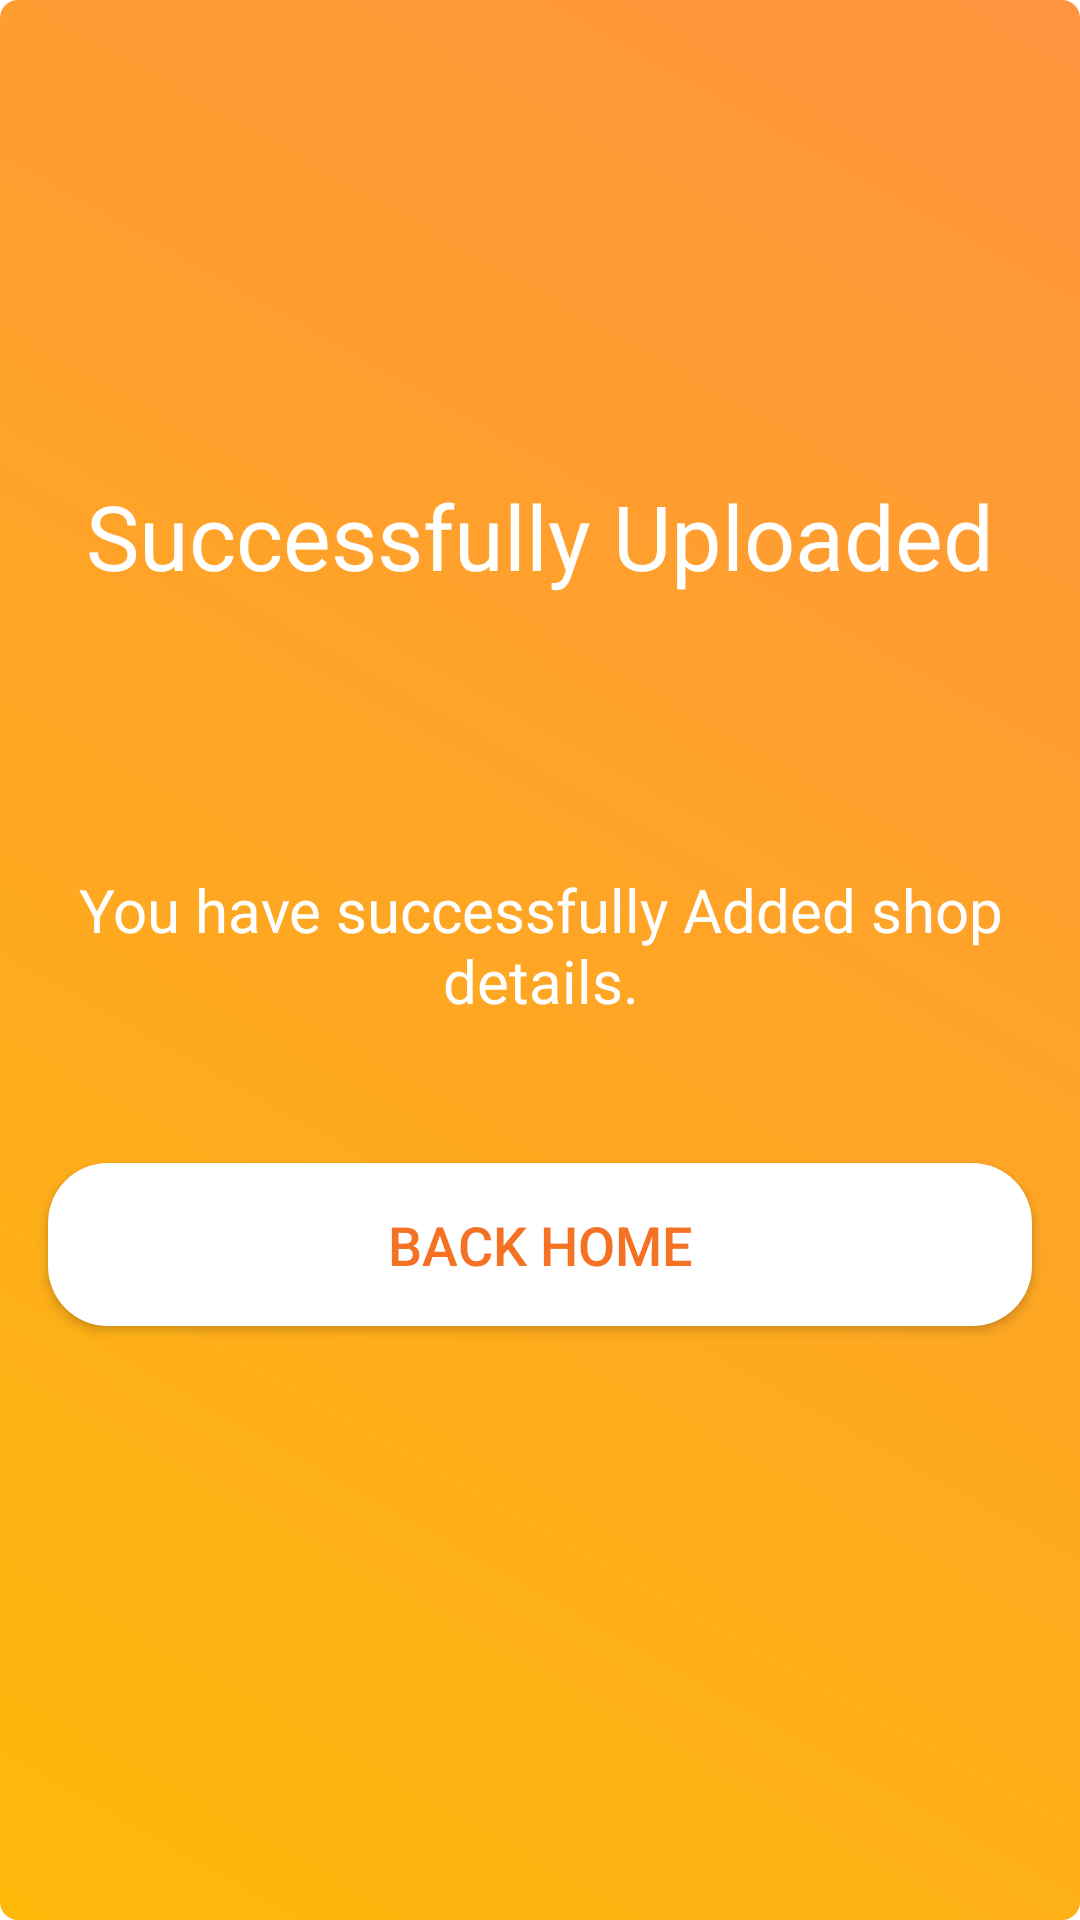

This screen was rendered from an Android layout file. Write that file and the resources it references.
<!-- AndroidManifest.xml: application theme SplashTheme -->
<!-- res/layout/activity_congratulations.xml -->
<?xml version="1.0" encoding="utf-8"?>
<androidx.constraintlayout.widget.ConstraintLayout xmlns:android="http://schemas.android.com/apk/res/android"
	xmlns:app="http://schemas.android.com/apk/res-auto"
	xmlns:tools="http://schemas.android.com/tools"
	android:layout_width="match_parent"
	android:layout_height="match_parent"
	tools:context=".Congratulations">


	<Button
		android:id="@+id/textView"
		android:layout_width="0dp"
		android:layout_height="wrap_content"
		android:layout_marginStart="16dp"
		android:layout_marginEnd="16dp"
		android:text="Back Home"
		android:textColor="@color/colorPrimaryDark"
		android:textSize="18sp"
		android:background="@drawable/button"
		android:padding="15dp"
		app:layout_constraintBottom_toBottomOf="parent"
		app:layout_constraintEnd_toEndOf="parent"
		app:layout_constraintHorizontal_bias="0.0"
		app:layout_constraintStart_toStartOf="parent"
		app:layout_constraintTop_toTopOf="parent"
		app:layout_constraintVertical_bias="0.662" />


	<TextView
		android:id="@+id/textView2"
		android:layout_width="0dp"
		android:layout_height="wrap_content"
		android:layout_marginStart="16dp"
		android:layout_marginEnd="16dp"
		android:gravity="center"
		android:text="Successfully Uploaded"
		android:textColor="#fff"
		android:textSize="30sp"
		app:layout_constraintBottom_toBottomOf="@+id/textView"
		app:layout_constraintEnd_toEndOf="parent"
		app:layout_constraintHorizontal_bias="0.0"
		app:layout_constraintStart_toStartOf="parent"
		app:layout_constraintTop_toTopOf="parent"
		app:layout_constraintVertical_bias="0.394" />

	<TextView
		android:id="@+id/textView4"
		android:layout_width="0dp"
		android:layout_height="wrap_content"
		android:layout_marginStart="1dp"
		android:gravity="center"
		android:text="You have successfully Added shop details."
		android:textColor="#fff"
		android:textSize="20sp"
		app:layout_constraintBottom_toBottomOf="@+id/textView"
		app:layout_constraintEnd_toEndOf="parent"
		app:layout_constraintHorizontal_bias="1.0"
		app:layout_constraintStart_toStartOf="parent"
		app:layout_constraintTop_toTopOf="parent"
		app:layout_constraintVertical_bias="0.74" />
</androidx.constraintlayout.widget.ConstraintLayout>
<!-- resources referenced by this layout -->
<resources>
  <color name="colorPrimaryDark">#f57224</color>
  <!-- drawable button (drawable) -->
  <?xml version="1.0" encoding="utf-8"?>
  <selector xmlns:android="http://schemas.android.com/apk/res/android">
  	<item>
  		<shape android:shape="rectangle">
  			<solid android:color="@color/white"/>
  			
  			<corners android:radius="20dp" />
  		</shape>
  	</item>
  </selector>
  <style name="SplashTheme" parent="Theme.AppCompat.NoActionBar">
  		<item name="colorPrimary">@color/colorPrimary</item>
  		<item name="colorPrimaryDark">@color/colorPrimaryDark</item>
  		<item name="colorAccent">@color/colorAccent</item>
  		<item name="android:windowBackground">@drawable/gradiant</item>
  		<item name="android:windowActionBar">false</item>
  	</style>
  <color name="white">#ffffff</color>
  <color name="colorPrimary">#f57224</color>
  <color name="colorAccent">#f56fac60</color>
  <!-- drawable gradiant (drawable) -->
  <?xml version="1.0" encoding="utf-8"?>
  <shape xmlns:android="http://schemas.android.com/apk/res/android"
  	android:shape="rectangle">
  	<corners android:radius="6dp" />
  	<gradient
  		android:angle="45"
  		android:endColor="#FF933F"
  		android:startColor="#feb90a" />
  </shape>
</resources>
